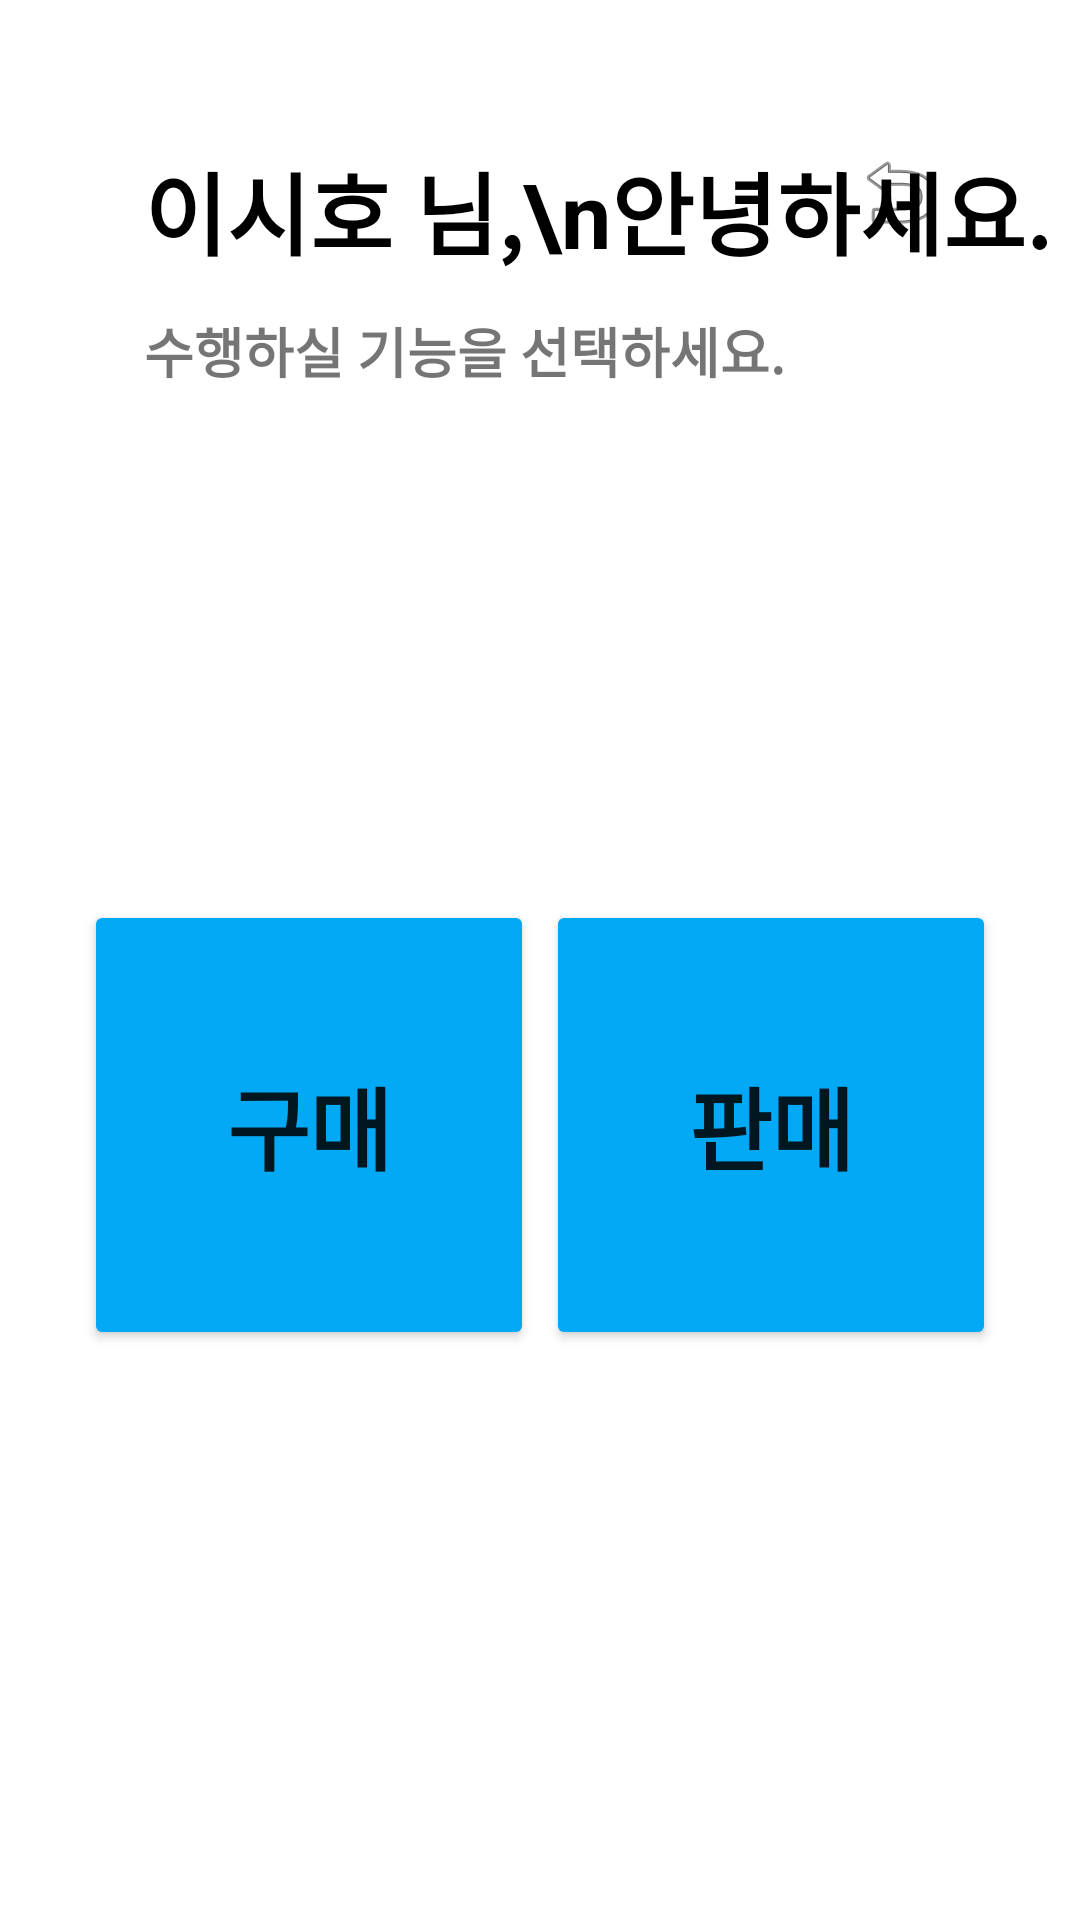

Write the Android layout XML for this screen, with the resource values it uses.
<!-- AndroidManifest.xml: application theme Theme.SHbook -->
<!-- res/layout/activity_main.xml -->
<?xml version="1.0" encoding="utf-8"?>
<androidx.constraintlayout.widget.ConstraintLayout xmlns:android="http://schemas.android.com/apk/res/android"
    xmlns:app="http://schemas.android.com/apk/res-auto"
    xmlns:tools="http://schemas.android.com/tools"
    android:layout_width="match_parent"
    android:layout_height="match_parent"
    android:background="#FFFFFF"
    tools:context=".MainActivity">

    <ImageView
        android:id="@+id/imageView5"
        android:layout_width="wrap_content"
        android:layout_height="wrap_content"
        android:layout_marginEnd="44dp"
        android:layout_marginRight="44dp"
        app:layout_constraintEnd_toEndOf="parent"
        app:layout_constraintTop_toTopOf="@+id/textView3"
        app:srcCompat="@android:drawable/ic_menu_revert" />

    <TextView
        android:id="@+id/textView3"
        android:layout_width="wrap_content"
        android:layout_height="0dp"
        android:layout_marginStart="48dp"
        android:layout_marginLeft="48dp"
        android:layout_marginTop="48dp"
        android:letterSpacing=""
        android:lineSpacingExtra="-5sp"
        android:text="이시호 님,\n안녕하세요."
        android:textColor="@color/black"
        android:textSize="30sp"
        android:textStyle="bold"
        app:layout_constraintEnd_toEndOf="parent"
        app:layout_constraintHorizontal_bias="0.0"
        app:layout_constraintStart_toStartOf="parent"
        app:layout_constraintTop_toTopOf="parent" />

    <TextView
        android:id="@+id/textView4"
        android:layout_width="wrap_content"
        android:layout_height="0dp"
        android:layout_marginTop="12dp"
        android:text="수행하실 기능을 선택하세요."
        android:textSize="18sp"
        android:textStyle="bold"
        app:layout_constraintEnd_toEndOf="parent"
        app:layout_constraintHorizontal_bias="0.0"
        app:layout_constraintStart_toStartOf="@+id/textView3"
        app:layout_constraintTop_toBottomOf="@+id/textView3" />

    <Button
        android:id="@+id/button"
        android:layout_width="150dp"
        android:layout_height="150dp"
        android:layout_marginStart="28dp"
        android:layout_marginLeft="28dp"
        android:layout_marginTop="300dp"
        android:letterSpacing="-0.01"
        android:text="구매"
        android:textSize="30sp"
        android:textStyle="bold"
        app:backgroundTint="#03A9F4"
        app:layout_constraintStart_toStartOf="parent"
        app:layout_constraintTop_toTopOf="parent" />

    <Button
        android:id="@+id/button2"
        android:layout_width="150dp"
        android:layout_height="150dp"
        android:layout_marginTop="300dp"
        android:layout_marginEnd="28dp"
        android:layout_marginRight="28dp"
        android:letterSpacing="-0.01"
        android:text="판매"
        android:textSize="30sp"
        android:textStyle="bold"
        app:backgroundTint="#03A9F4"
        app:layout_constraintEnd_toEndOf="parent"
        app:layout_constraintTop_toTopOf="parent" />

</androidx.constraintlayout.widget.ConstraintLayout>
<!-- resources referenced by this layout -->
<resources>
  <color name="black">#FF000000</color>
  <style name="Theme.SHbook" parent="Theme.MaterialComponents.DayNight.DarkActionBar">
          
          <item name="colorPrimary">@color/purple_500</item>
          <item name="colorPrimaryVariant">@color/purple_700</item>
          <item name="colorOnPrimary">@color/white</item>
          
          <item name="colorSecondary">@color/teal_200</item>
          <item name="colorSecondaryVariant">@color/teal_700</item>
          <item name="colorOnSecondary">@color/black</item>
          
          <item name="android:statusBarColor" tools:targetApi="l">?attr/colorPrimaryVariant</item>
          <item name="windowActionBar">false</item>
          <item name="windowNoTitle">true</item>
          
      </style>
  <color name="purple_500">#FF6200EE</color>
  <color name="purple_700">#FF3700B3</color>
  <color name="white">#FFFFFFFF</color>
  <color name="teal_200">#FF03DAC5</color>
  <color name="teal_700">#FF018786</color>
</resources>
